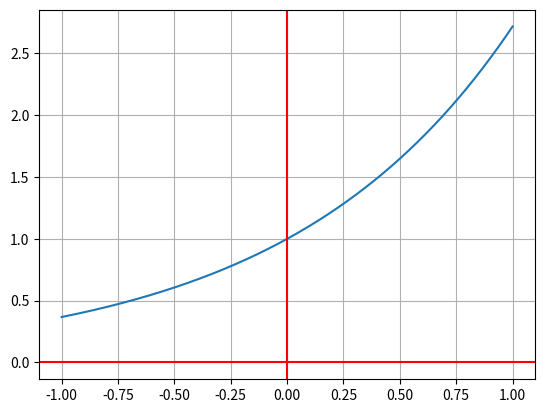

Reproduce this figure in Python.
#Funcion exponencial f(x)=a^2
import numpy as np
import matplotlib.pyplot as plt

def f(x):
    return np.e**x
    #return 2**x

res = 1000

x=np.linspace(-1.0, 1.0, num=res)

y=f(x)

fig, ax=plt.subplots()

ax.plot(x, y)
ax.grid()
ax.axhline(y=0, color='r')
ax.axvline(x=0, color='r')

plt.show()